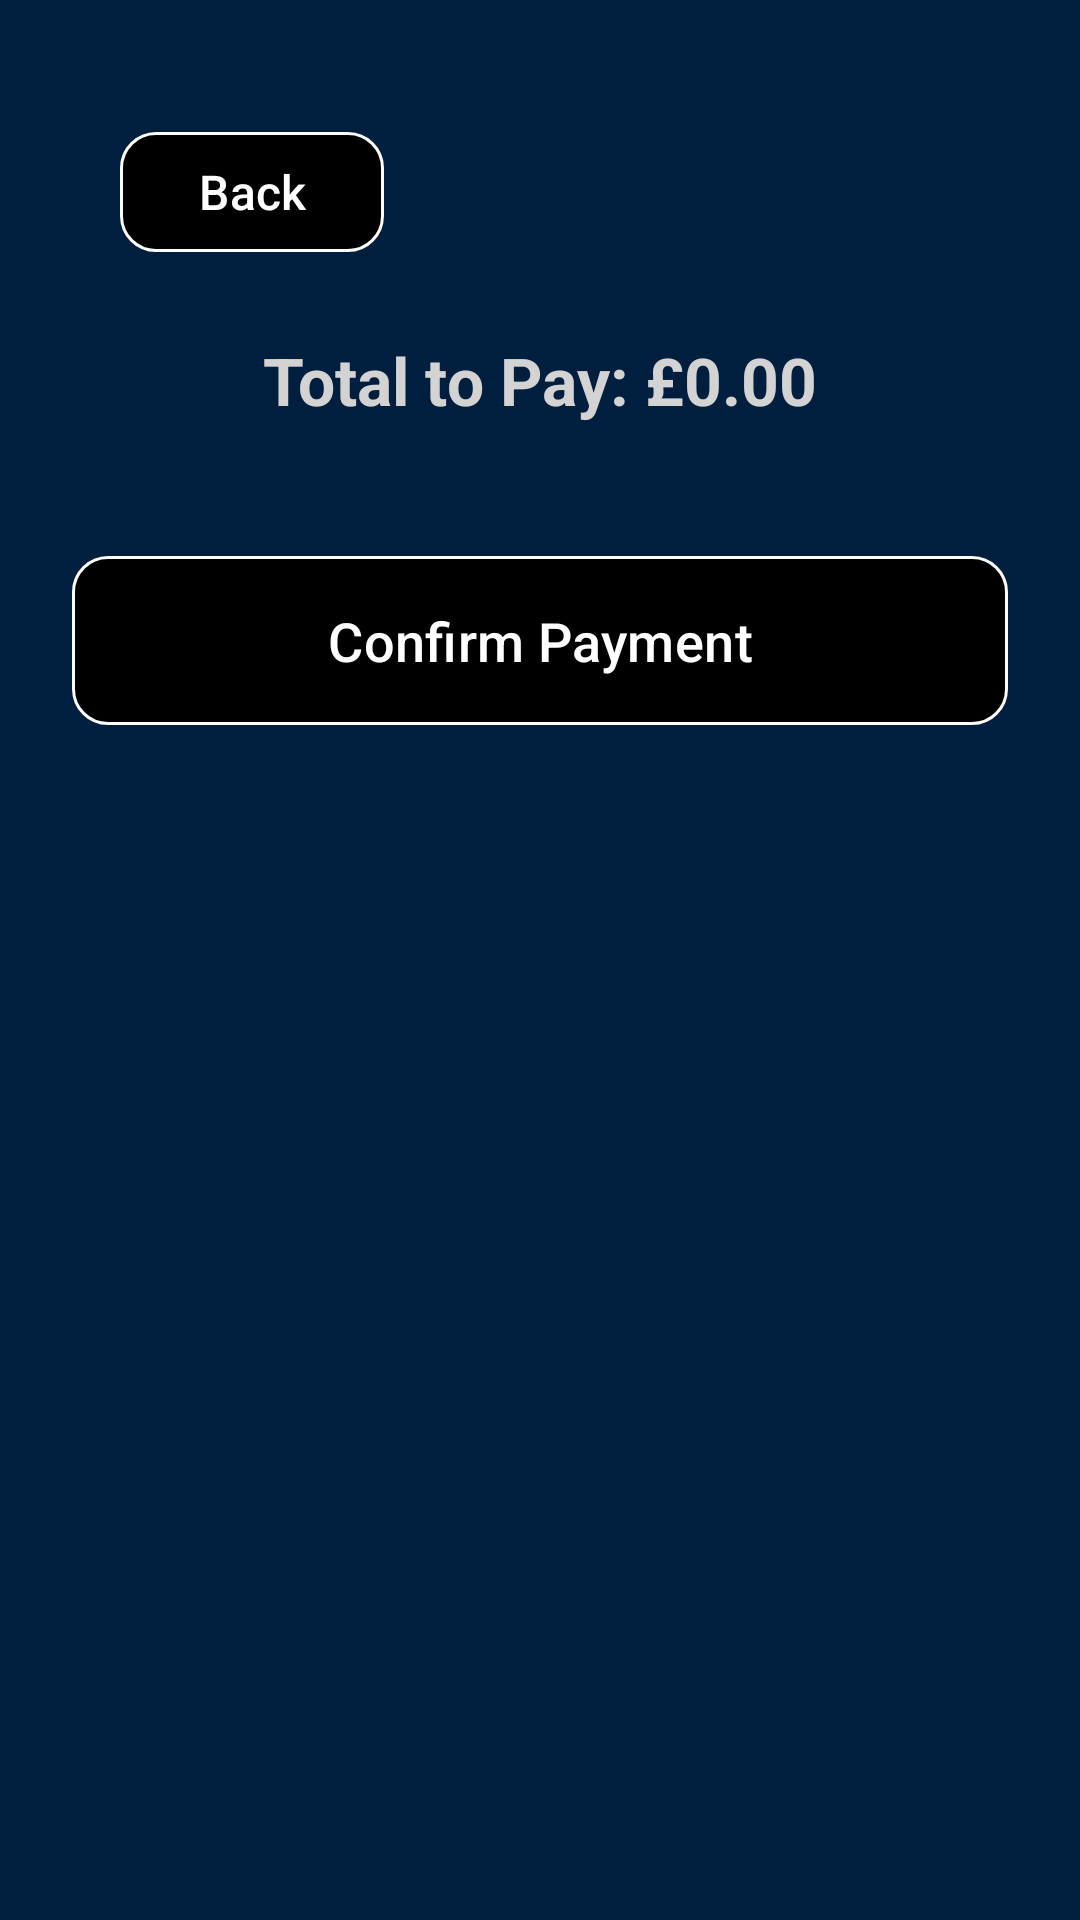

This screen was rendered from an Android layout file. Write that file and the resources it references.
<!-- AndroidManifest.xml: application theme Theme.TravelAppCw -->
<!-- res/layout/activity_payment_form.xml -->
<?xml version="1.0" encoding="utf-8"?>
<androidx.constraintlayout.widget.ConstraintLayout
    xmlns:android="http://schemas.android.com/apk/res/android"
    xmlns:app="http://schemas.android.com/apk/res-auto"
    android:layout_width="match_parent"
    android:layout_height="match_parent"
    android:padding="24dp"
    android:background="@color/navy_blue">

    
    <com.google.android.material.button.MaterialButton
        android:id="@+id/backButton"
        android:layout_width="wrap_content"
        android:layout_height="wrap_content"
        android:text="Back"
        android:textSize="16sp"
        android:textColor="@android:color/white"
        app:backgroundTint="@android:color/black"
        app:cornerRadius="12dp"
        app:strokeColor="@android:color/white"
        app:strokeWidth="1dp"
        android:elevation="8dp"
        android:paddingStart="20dp"
        android:paddingEnd="20dp"
        app:layout_constraintTop_toTopOf="parent"
        app:layout_constraintStart_toStartOf="parent"
        android:layout_marginTop="16dp"
        android:layout_marginStart="16dp"/>

    
    <TextView
        android:id="@+id/totalCostTextView"
        android:layout_width="wrap_content"
        android:layout_height="wrap_content"
        android:text="Total to Pay: £0.00"
        android:textSize="22sp"
        android:textStyle="bold"
        android:textColor="@color/light_gray"
        app:layout_constraintTop_toBottomOf="@id/backButton"
        app:layout_constraintStart_toStartOf="parent"
        app:layout_constraintEnd_toEndOf="parent"
        android:layout_marginTop="24dp"/>

    
    <com.google.android.material.button.MaterialButton
        android:id="@+id/confirmPaymentButton"
        android:layout_width="0dp"
        android:layout_height="wrap_content"
        android:text="Confirm Payment"
        android:textSize="18sp"
        android:textColor="@android:color/white"
        app:backgroundTint="@android:color/black"
        app:cornerRadius="12dp"
        app:strokeColor="@android:color/white"
        app:strokeWidth="1dp"
        android:elevation="4dp"
        android:padding="16dp"
        app:layout_constraintTop_toBottomOf="@id/totalCostTextView"
        app:layout_constraintStart_toStartOf="parent"
        app:layout_constraintEnd_toEndOf="parent"
        android:layout_marginTop="40dp"/>

</androidx.constraintlayout.widget.ConstraintLayout>
<!-- resources referenced by this layout -->
<resources>
  <color name="light_gray">#D3D3D3</color>
  <color name="navy_blue">#001F3F</color>
  <style name="Theme.TravelAppCw" parent="Base.Theme.TravelAppCw" />
  <style name="Base.Theme.TravelAppCw" parent="Theme.Material3.DayNight.NoActionBar">
          
          
      </style>
</resources>
